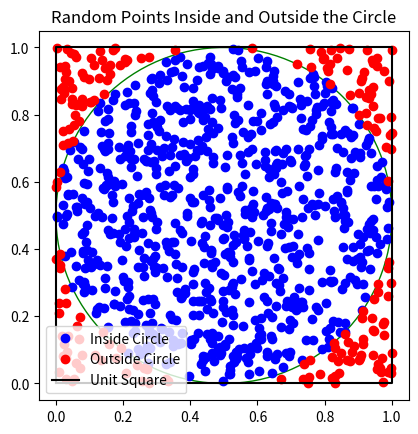
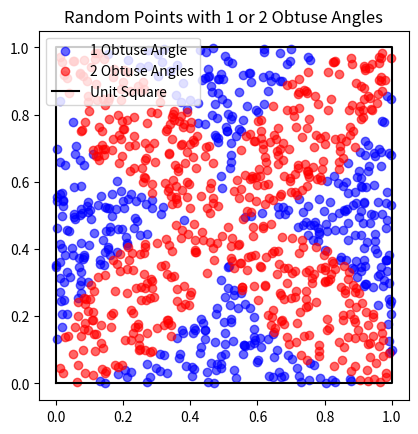
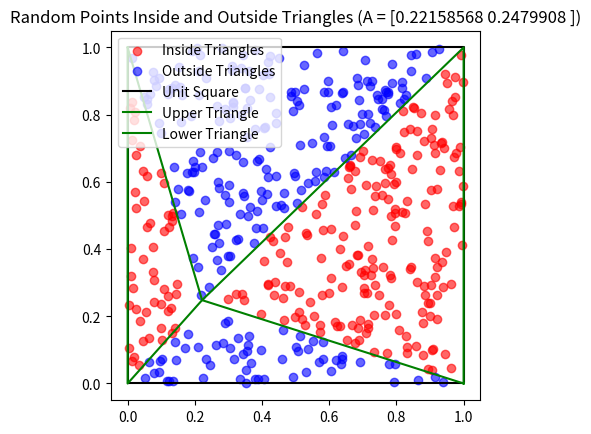

Write the Python code that produced these figures, in order.
import numpy as np
import matplotlib.pyplot as plt
import math


# Utility Functions
def generate_random_points_in_square(N):
    return np.random.random((N, 2))


def is_point_in_triangle(P, A, B, C):
    v0, v1, v2 = C - A, B - A, P - A
    dot00, dot01, dot02 = np.dot(v0, v0), np.dot(v0, v1), np.dot(v0, v2)
    dot11, dot12 = np.dot(v1, v1), np.dot(v1, v2)

    denom = dot00 * dot11 - dot01 * dot01
    if denom == 0:
        return False

    inv_denom = 1 / denom
    u, v = (dot11 * dot02 - dot01 * dot12) * inv_denom, (dot00 * dot12 - dot01 * dot02) * inv_denom
    return u >= 0 and v >= 0 and (u + v) <= 1


def plot_square_boundary():
    plt.plot([0, 1, 1, 0, 0], [0, 0, 1, 1, 0], 'k-', label='Unit Square')


# Aufgabe 1 - Birthday Problem Simulation
def aufgabe_1(repetitions=1000000):
    fav_cases = 0
    for _ in range(repetitions):
        birthdays = set(np.random.randint(1, 365, 23))
        if len(birthdays) != 23:
            fav_cases += 1
    estimated_prob = fav_cases / repetitions
    print(f"Aufgabe 1 - Estimated Probability: {estimated_prob:.6f}")
    return estimated_prob


# Aufgabe 2 - Probability and Pi Approximation with Circle
def aufgabe_2(N=1000):
    center = np.array([0.5, 0.5])
    radius = 0.5

    # Generate random points
    X, Y = np.random.random(N), np.random.random(N)
    distances = np.sqrt((X - center[0]) ** 2 + (Y - center[1]) ** 2)
    inside_circle = distances <= radius

    # Plot points inside and outside the circle
    plt.figure()
    plt.gca().set_aspect('equal')
    plt.plot(X[inside_circle], Y[inside_circle], 'bo', label="Inside Circle")
    plt.plot(X[~inside_circle], Y[~inside_circle], 'ro', label="Outside Circle")
    circle = plt.Circle(center, radius, color='g', fill=False)
    plt.gca().add_artist(circle)
    plot_square_boundary()
    plt.title("Random Points Inside and Outside the Circle")
    plt.legend()
    plt.show()

    k = np.sum(inside_circle)
    probability_inside = k / N
    pi_approximation = 4 * probability_inside
    print(f"Aufgabe 2 - Estimated probability: {probability_inside:.6f}")
    print(f"Aufgabe 2 - Approximation of π: {pi_approximation:.6f}")
    return pi_approximation


# Aufgabe 3 - Obtuse Angle Classification
def classify_obtuse_angles(A, vertices):
    def angle_between(v1, v2):
        dot_product = np.dot(v1, v2)
        return np.arccos(dot_product / (np.linalg.norm(v1) * np.linalg.norm(v2))) * (180 / np.pi)

    angles = [angle_between(vertices[i] - A, vertices[(i + 1) % 4] - A) for i in range(4)]
    return sum(1 for angle in angles if angle > 90)


def aufgabe_3(N=1000):
    vertices = np.array([[0, 0], [1, 0], [1, 1], [0, 1]])

    case_1_points, case_2_points = [], []

    for _ in range(N):
        A = np.random.random(2)
        obtuse_count = classify_obtuse_angles(A, vertices)
        if obtuse_count == 1:
            case_1_points.append(A)
        elif obtuse_count == 2:
            case_2_points.append(A)

    # Plot results
    plt.figure()
    plt.gca().set_aspect('equal')
    if case_1_points:
        case_1_points = np.array(case_1_points)
        plt.scatter(case_1_points[:, 0], case_1_points[:, 1], color='blue', label='1 Obtuse Angle', alpha=0.6)
    if case_2_points:
        case_2_points = np.array(case_2_points)
        plt.scatter(case_2_points[:, 0], case_2_points[:, 1], color='red', label='2 Obtuse Angles', alpha=0.6)
    plot_square_boundary()
    plt.title("Random Points with 1 or 2 Obtuse Angles")
    plt.legend()
    plt.show()

    p_case_1 = len(case_1_points) / N
    p_case_2 = len(case_2_points) / N
    print(f"Aufgabe 3 - Probability of exactly 1 obtuse angle: {p_case_1:.4f}")
    print(f"Aufgabe 3 - Probability of exactly 2 obtuse angles: {p_case_2:.4f}")


# Aufgabe 4 - Triangle Simulation
def aufgabe_4(N=500):
    A = np.random.rand(2)
    vertices = {
        'top_left': np.array([0, 1]), 'bottom_left': np.array([0, 0]),
        'top_right': np.array([1, 1]), 'bottom_right': np.array([1, 0])
    }

    A_upper, B_upper, C_upper = vertices['top_left'], vertices['bottom_left'], A
    A_lower, B_lower, C_lower = vertices['bottom_right'], vertices['top_right'], A

    points = generate_random_points_in_square(N)
    inside_triangles, outside_triangles = [], []

    for P in points:
        if is_point_in_triangle(P, A_upper, B_upper, C_upper) or is_point_in_triangle(P, A_lower, B_lower, C_lower):
            inside_triangles.append(P)
        else:
            outside_triangles.append(P)

    inside_triangles = np.array(inside_triangles)
    outside_triangles = np.array(outside_triangles)

    # Plot
    plt.figure()
    plt.gca().set_aspect('equal')
    if inside_triangles.size > 0:
        plt.scatter(inside_triangles[:, 0], inside_triangles[:, 1], color='red', label='Inside Triangles', alpha=0.6)
    if outside_triangles.size > 0:
        plt.scatter(outside_triangles[:, 0], outside_triangles[:, 1], color='blue', label='Outside Triangles',
                    alpha=0.6)
    plot_square_boundary()
    plt.plot([A_upper[0], B_upper[0], C_upper[0], A_upper[0]], [A_upper[1], B_upper[1], C_upper[1], A_upper[1]], 'g-',
             label='Upper Triangle')
    plt.plot([A_lower[0], B_lower[0], C_lower[0], A_lower[0]], [A_lower[1], B_lower[1], C_lower[1], A_lower[1]], 'g-',
             label='Lower Triangle')
    plt.title(f"Random Points Inside and Outside Triangles (A = {A})")
    plt.legend()
    plt.show()

    probability = len(inside_triangles) / N
    print(f"Aufgabe 4 - Probability of point inside triangles: {probability:.4f}")


# Main Function to Execute All Tasks
def main():
    print("Executing Aufgabe 1...")
    aufgabe_1()

    print("Executing Aufgabe 2...")
    aufgabe_2()

    print("Executing Aufgabe 3...")
    aufgabe_3()

    print("Executing Aufgabe 4...")
    aufgabe_4()


# Execute main if this script is run
main()